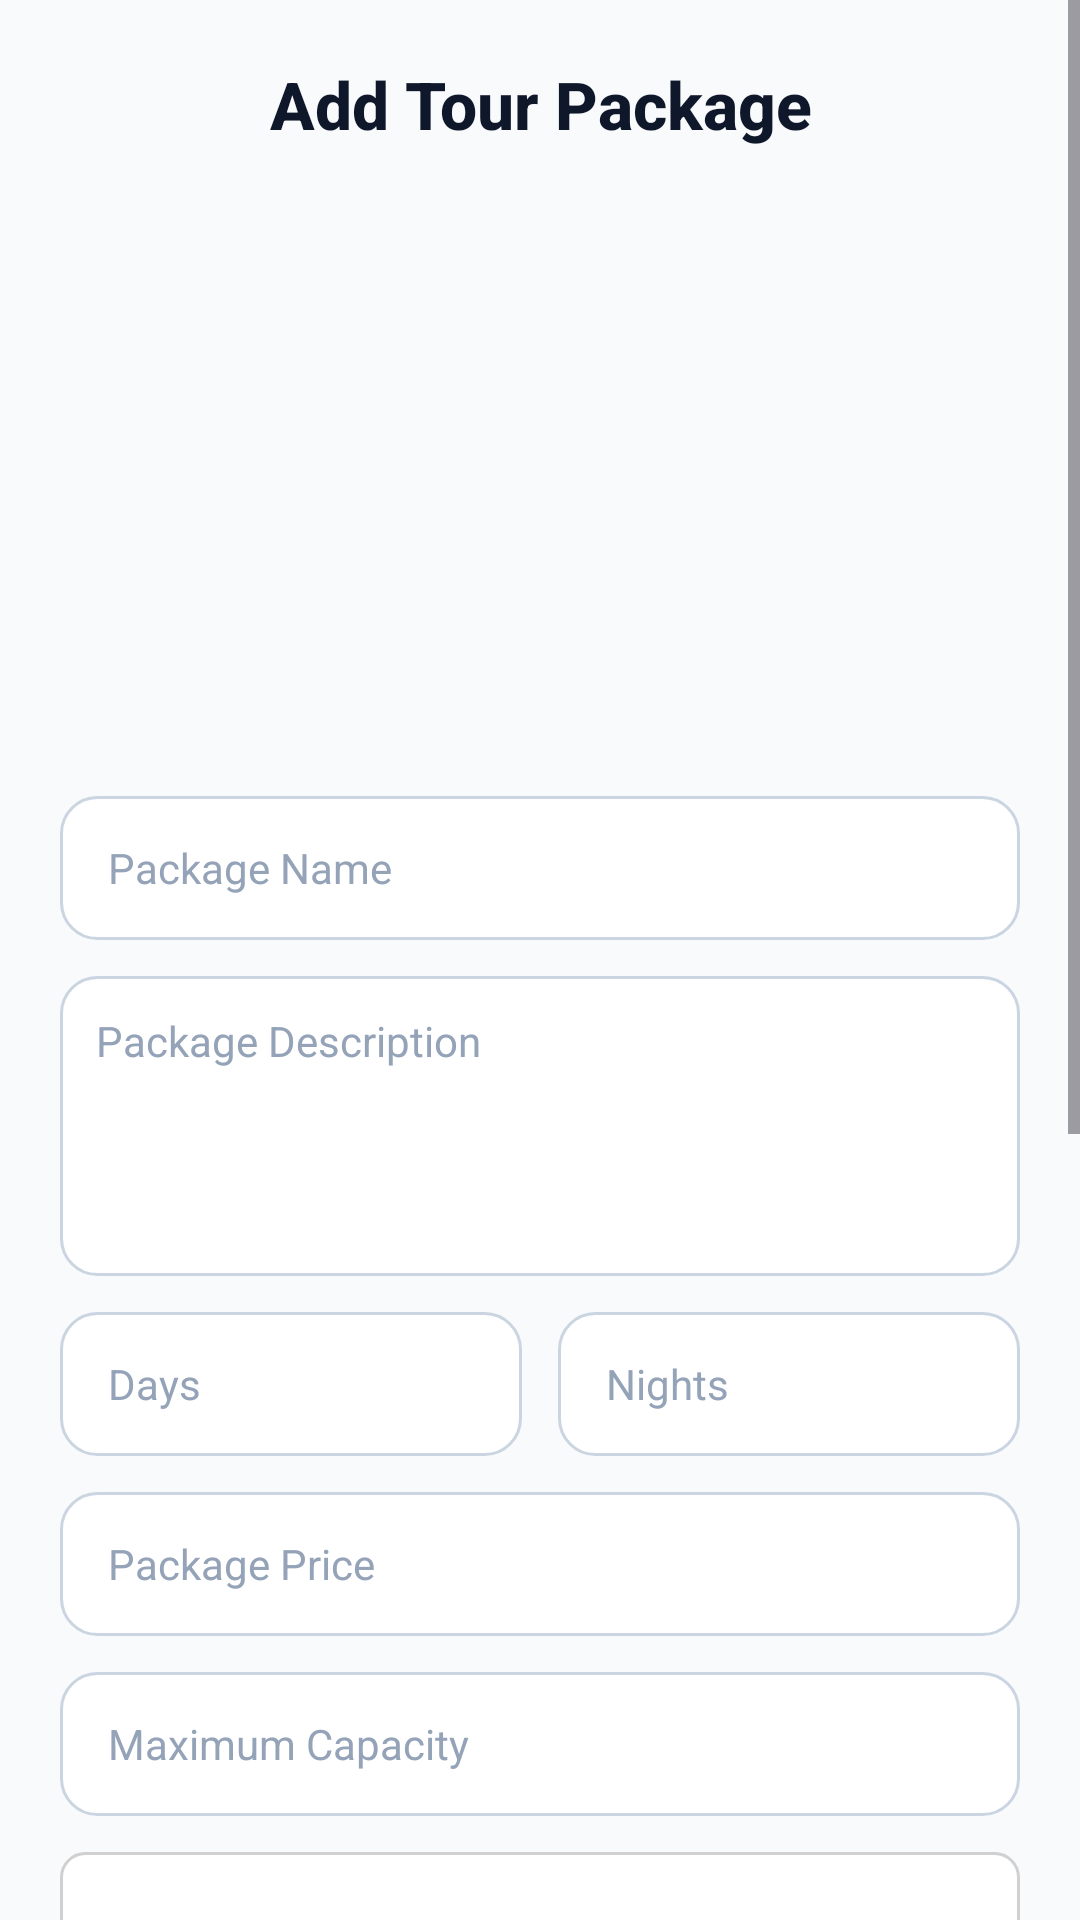

Here is an Android app screen rendered from its layout file. Give the layout XML and the strings, colors and styles it references.
<!-- AndroidManifest.xml: application theme Theme.TourAndTravelAdmin -->
<!-- res/layout/dialog_add_package.xml -->
<?xml version="1.0" encoding="utf-8"?>
<ScrollView xmlns:android="http://schemas.android.com/apk/res/android"
    android:layout_width="match_parent"
    android:layout_height="match_parent"
    android:background="#F8FAFC"
    android:fillViewport="true">

    <LinearLayout
        android:layout_width="match_parent"
        android:layout_height="wrap_content"
        android:orientation="vertical"
        android:padding="20dp">

        
        <TextView
            android:layout_width="match_parent"
            android:layout_height="wrap_content"
            android:layout_marginBottom="20dp"
            android:fontFamily="sans-serif-medium"
            android:gravity="center"
            android:text="Add Tour Package"
            android:textColor="#0F172A"
            android:textSize="22sp"
            android:textStyle="bold" />

        
        <ImageView
            android:id="@+id/ivPackageThumbnail"
            android:layout_width="match_parent"
            android:layout_height="180dp"
            android:layout_marginBottom="16dp"
            android:background="@drawable/bg_image_thumbnail_container"
            android:clickable="true"
            android:clipToOutline="true"
            android:contentDescription="Select package thumbnail"
            android:focusable="true"
            android:scaleType="centerCrop"
            android:src="@drawable/ic_home" />

        
        <EditText
            android:id="@+id/etPackName"
            android:layout_width="match_parent"
            android:layout_height="48dp"
            android:layout_marginBottom="12dp"
            android:background="@drawable/bg_input_field"
            android:hint="Package Name"
            android:inputType="textCapSentences"
            android:paddingStart="16dp"
            android:paddingEnd="16dp"
            android:textColor="#0F172A"
            android:textColorHint="#94A3B8"
            android:textSize="14sp" />

        
        <EditText
            android:id="@+id/etPackDescription"
            android:layout_width="match_parent"
            android:layout_height="100dp"
            android:layout_marginBottom="12dp"
            android:background="@drawable/bg_input_field"
            android:gravity="top"
            android:hint="Package Description"
            android:inputType="textMultiLine"
            android:padding="12dp"
            android:textColor="#0F172A"
            android:textColorHint="#94A3B8"
            android:textSize="14sp" />

        
        <LinearLayout
            android:layout_width="match_parent"
            android:layout_height="wrap_content"
            android:layout_marginBottom="12dp"
            android:orientation="horizontal">

            <EditText
                android:id="@+id/etDurationDay"
                android:layout_width="0dp"
                android:layout_height="48dp"
                android:layout_marginEnd="6dp"
                android:layout_weight="1"
                android:background="@drawable/bg_input_field"
                android:hint="Days"
                android:inputType="number"
                android:paddingStart="16dp"
                android:paddingEnd="16dp"
                android:textColor="#0F172A"
                android:textColorHint="#94A3B8"
                android:textSize="14sp" />

            <EditText
                android:id="@+id/etDurationNight"
                android:layout_width="0dp"
                android:layout_height="48dp"
                android:layout_marginStart="6dp"
                android:layout_weight="1"
                android:background="@drawable/bg_input_field"
                android:hint="Nights"
                android:inputType="number"
                android:paddingStart="16dp"
                android:paddingEnd="16dp"
                android:textColor="#0F172A"
                android:textColorHint="#94A3B8"
                android:textSize="14sp" />

        </LinearLayout>

        
        <EditText
            android:id="@+id/etPackPrice"
            android:layout_width="match_parent"
            android:layout_height="48dp"
            android:layout_marginBottom="12dp"
            android:background="@drawable/bg_input_field"
            android:hint="Package Price"
            android:inputType="number"
            android:paddingStart="16dp"
            android:paddingEnd="16dp"
            android:textColor="#0F172A"
            android:textColorHint="#94A3B8"
            android:textSize="14sp" />

        
        <EditText
            android:id="@+id/etMaxCapacity"
            android:layout_width="match_parent"
            android:layout_height="48dp"
            android:layout_marginBottom="12dp"
            android:background="@drawable/bg_input_field"
            android:hint="Maximum Capacity"
            android:inputType="number"
            android:paddingStart="16dp"
            android:paddingEnd="16dp"
            android:textColor="#0F172A"
            android:textColorHint="#94A3B8"
            android:textSize="14sp" />

        
        <Spinner
            android:id="@+id/spPackStatus"
            android:layout_width="match_parent"
            android:layout_height="48dp"
            android:layout_marginBottom="12dp"
            android:background="@drawable/bg_spinner_field"
            android:paddingStart="12dp"
            android:paddingEnd="12dp" />

        
        <EditText
            android:id="@+id/etStartDate"
            android:layout_width="match_parent"
            android:layout_height="48dp"
            android:layout_marginBottom="12dp"
            android:background="@drawable/bg_input_field"
            android:clickable="true"
            android:focusable="false"
            android:hint="Start Date"
            android:paddingStart="16dp"
            android:paddingEnd="16dp"
            android:textColor="#0F172A"
            android:textColorHint="#94A3B8"
            android:textSize="14sp" />

        
        <Spinner
            android:id="@+id/spDriver"
            android:layout_width="match_parent"
            android:layout_height="48dp"
            android:layout_marginBottom="12dp"
            android:background="@drawable/bg_spinner_field"
            android:paddingStart="12dp"
            android:paddingEnd="12dp" />

        
        <Spinner
            android:id="@+id/spGuide"
            android:layout_width="match_parent"
            android:layout_height="48dp"
            android:layout_marginBottom="12dp"
            android:background="@drawable/bg_spinner_field"
            android:paddingStart="12dp"
            android:paddingEnd="12dp" />

        
        <TextView
            android:layout_width="match_parent"
            android:layout_height="wrap_content"
            android:layout_marginTop="8dp"
            android:layout_marginBottom="8dp"
            android:fontFamily="sans-serif-medium"
            android:text="Destinations"
            android:textColor="#334155"
            android:textSize="15sp"
            android:textStyle="bold" />

        <Button
            android:id="@+id/btnSelectDestinations"
            android:layout_width="match_parent"
            android:layout_height="48dp"
            android:background="@drawable/bg_outline_button"
            android:fontFamily="sans-serif-medium"
            android:text="Select Destinations"
            android:textAllCaps="false"
            android:textColor="#4F46E5"
            android:textSize="14sp" />

        <TextView
            android:id="@+id/tvSelectedDestinations"
            android:layout_width="match_parent"
            android:layout_height="wrap_content"
            android:layout_marginTop="8dp"
            android:layout_marginBottom="20dp"
            android:background="@drawable/bg_card_info"
            android:fontFamily="sans-serif"
            android:padding="12dp"
            android:text="No destinations selected"
            android:textColor="#64748B"
            android:textSize="13sp" />

        
        <LinearLayout
            android:layout_width="match_parent"
            android:layout_height="wrap_content"
            android:orientation="horizontal">

            <androidx.appcompat.widget.AppCompatButton
                android:id="@+id/btnCancel"
                android:layout_width="0dp"
                android:layout_height="52dp"
                android:layout_marginEnd="6dp"
                android:layout_weight="1"
                android:background="@drawable/bg_cancel_button"
                android:fontFamily="sans-serif-medium"
                android:text="Cancel"
                android:textAllCaps="false"
                android:textColor="#FFFFFF"
                android:textSize="15sp" />

            <androidx.appcompat.widget.AppCompatButton
                android:id="@+id/btnAddPackage"
                android:layout_width="0dp"
                android:layout_height="52dp"
                android:layout_marginStart="6dp"
                android:layout_weight="1"
                android:background="@drawable/bg_primary_button"
                android:fontFamily="sans-serif-medium"
                android:text="Add Package"
                android:textAllCaps="false"
                android:textColor="@color/white"
                android:textSize="15sp" />

        </LinearLayout>

    </LinearLayout>

</ScrollView>
<!-- resources referenced by this layout -->
<resources>
  <!-- drawable bg_cancel_button (drawable) -->
  <?xml version="1.0" encoding="utf-8"?>
  <ripple xmlns:android="http://schemas.android.com/apk/res/android"
      android:color="#33FFFFFF">
      <item>
          <shape android:shape="rectangle">
              <solid android:color="#DC2626" />
              <corners android:radius="14dp" />
          </shape>
      </item>
  </ripple>
  <!-- drawable bg_card_info (drawable) -->
  <?xml version="1.0" encoding="utf-8"?>
  <shape xmlns:android="http://schemas.android.com/apk/res/android"
      android:shape="rectangle">
  
      <solid android:color="#F7F7F7" />
  
      <corners android:radius="12dp" />
  
      <padding
          android:left="12dp"
          android:top="12dp"
          android:right="12dp"
          android:bottom="12dp" />
  
  </shape>
  <!-- drawable bg_input_field (drawable) -->
  <?xml version="1.0" encoding="utf-8"?>
  <selector xmlns:android="http://schemas.android.com/apk/res/android">
      <item android:state_focused="true">
          <shape android:shape="rectangle">
              <solid android:color="#FFFFFF" />
              <stroke android:width="1.5dp" android:color="#4F46E5" />
              <corners android:radius="12dp" />
          </shape>
      </item>
      <item>
          <shape android:shape="rectangle">
              <solid android:color="#FFFFFF" />
              <stroke android:width="1dp" android:color="#CBD5E1" />
              <corners android:radius="12dp" />
          </shape>
      </item>
  </selector>
  <!-- drawable bg_outline_button (drawable) -->
  <?xml version="1.0" encoding="utf-8"?>
  <shape xmlns:android="http://schemas.android.com/apk/res/android"
      android:shape="rectangle">
  
      <solid android:color="@android:color/transparent" />
  
      <stroke
          android:width="1dp"
          android:color="#4CAF50" />
  
      <corners android:radius="8dp" />
  
  </shape>
  <!-- drawable bg_primary_button (drawable) -->
  <?xml version="1.0" encoding="utf-8"?>
  <ripple xmlns:android="http://schemas.android.com/apk/res/android"
      android:color="#33FFFFFF">
      <item>
          <shape android:shape="rectangle">
              <gradient
                  android:angle="45"
                  android:endColor="#4F46E5"
                  android:startColor="#6366F1" />
              <corners android:radius="14dp" />
          </shape>
      </item>
  </ripple>
  <!-- drawable bg_spinner_field (drawable) -->
  <?xml version="1.0" encoding="utf-8"?>
  <shape xmlns:android="http://schemas.android.com/apk/res/android"
      android:shape="rectangle">
  
      <solid android:color="#FFFFFF" />
  
      <stroke
          android:width="1dp"
          android:color="#D0D0D0" />
  
      <corners android:radius="8dp" />
  
      <padding
          android:left="12dp"
          android:top="8dp"
          android:right="12dp"
          android:bottom="8dp" />
  
  </shape>
  <style name="Theme.TourAndTravelAdmin" parent="Base.Theme.TourAndTravelAdmin" />
  <style name="Base.Theme.TourAndTravelAdmin" parent="Theme.Material3.DayNight.NoActionBar">
          
          
      </style>
  <!-- not gathered from this repository: default colours our renderer supplied (Android Studio template values) -->
  <color name="white">#FFFFFFFF</color>
</resources>
